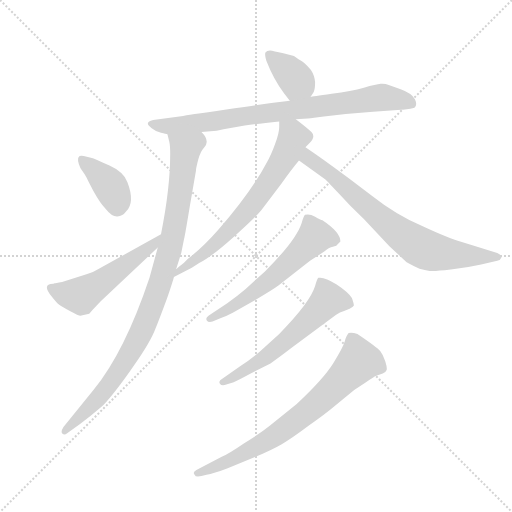
t = 0.00 s
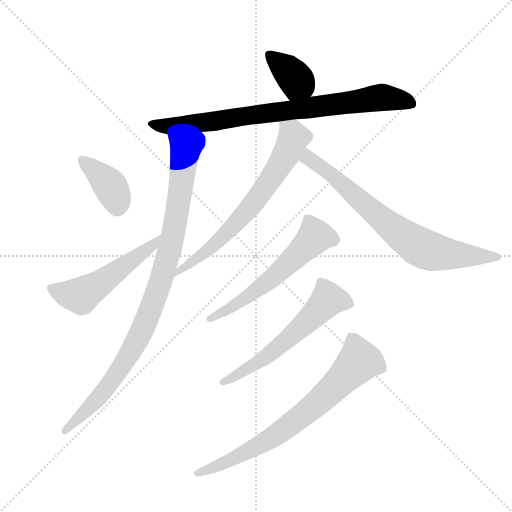
t = 1.59 s
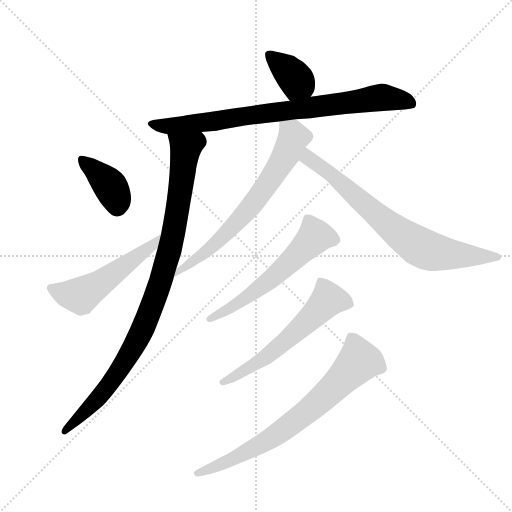
t = 3.19 s
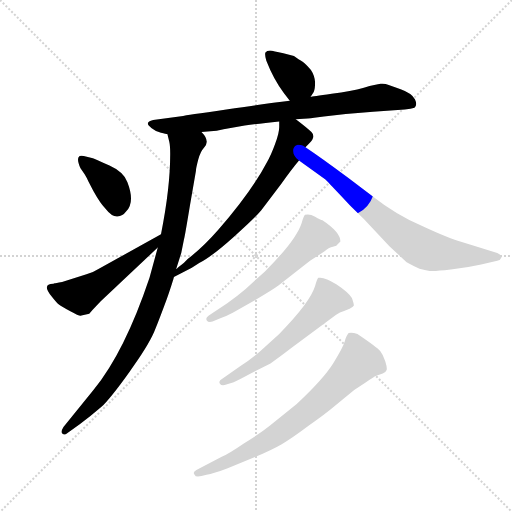
t = 4.78 s
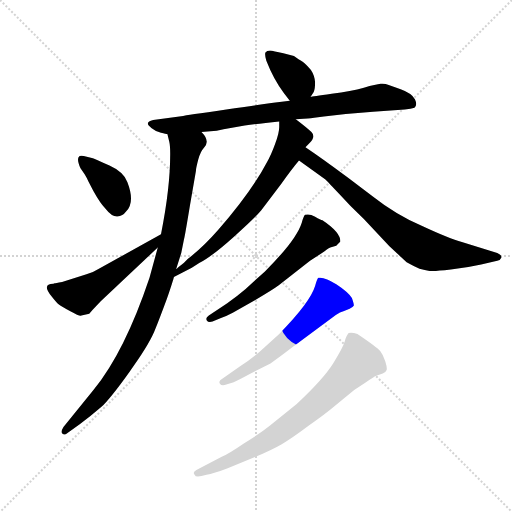
t = 6.38 s
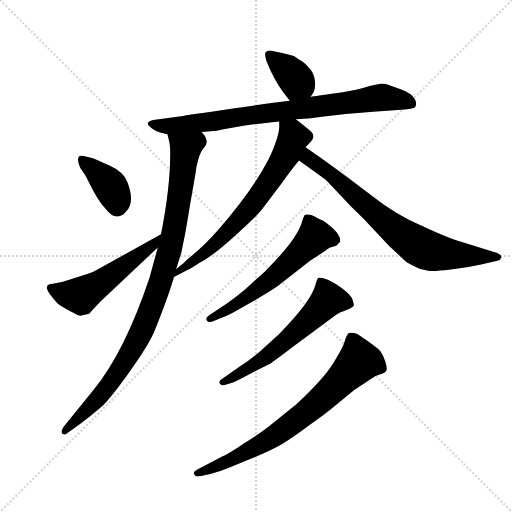
t = 7.97 s

The animated SVG that drew these frames (rendered in a browser with its animation timeline set to each time). Animation: 10 CSS @keyframes rules; one cycle of 7.97 s.

<svg version="1.1" viewBox="0 0 1024 1024" xmlns="http://www.w3.org/2000/svg">
  <g stroke="lightgray" stroke-dasharray="1,1" stroke-width="1" transform="scale(4, 4)">
    <line x1="0" y1="0" x2="256" y2="256"></line>
    <line x1="256" y1="0" x2="0" y2="256"></line>
    <line x1="128" y1="0" x2="128" y2="256"></line>
    <line x1="0" y1="128" x2="256" y2="128"></line>
  </g>
  <g transform="scale(0.92, -0.92) translate(60, -850)">
    <style type="text/css">
      
        @keyframes keyframes0 {
          from {
            stroke: blue;
            stroke-dashoffset: 374;
            stroke-width: 128;
          }
          55% {
            animation-timing-function: step-end;
            stroke: blue;
            stroke-dashoffset: 0;
            stroke-width: 128;
          }
          to {
            stroke: black;
            stroke-width: 1024;
          }
        }
        #make-me-a-hanzi-animation-0 {
          animation: keyframes0 0.5543619791666666s both;
          animation-delay: 0s;
          animation-timing-function: linear;
        }
      
        @keyframes keyframes1 {
          from {
            stroke: blue;
            stroke-dashoffset: 827;
            stroke-width: 128;
          }
          73% {
            animation-timing-function: step-end;
            stroke: blue;
            stroke-dashoffset: 0;
            stroke-width: 128;
          }
          to {
            stroke: black;
            stroke-width: 1024;
          }
        }
        #make-me-a-hanzi-animation-1 {
          animation: keyframes1 0.9230143229166666s both;
          animation-delay: 0.5543619791666666s;
          animation-timing-function: linear;
        }
      
        @keyframes keyframes2 {
          from {
            stroke: blue;
            stroke-dashoffset: 983;
            stroke-width: 128;
          }
          76% {
            animation-timing-function: step-end;
            stroke: blue;
            stroke-dashoffset: 0;
            stroke-width: 128;
          }
          to {
            stroke: black;
            stroke-width: 1024;
          }
        }
        #make-me-a-hanzi-animation-2 {
          animation: keyframes2 1.0499674479166667s both;
          animation-delay: 1.4773763020833333s;
          animation-timing-function: linear;
        }
      
        @keyframes keyframes3 {
          from {
            stroke: blue;
            stroke-dashoffset: 388;
            stroke-width: 128;
          }
          56% {
            animation-timing-function: step-end;
            stroke: blue;
            stroke-dashoffset: 0;
            stroke-width: 128;
          }
          to {
            stroke: black;
            stroke-width: 1024;
          }
        }
        #make-me-a-hanzi-animation-3 {
          animation: keyframes3 0.5657552083333334s both;
          animation-delay: 2.52734375s;
          animation-timing-function: linear;
        }
      
        @keyframes keyframes4 {
          from {
            stroke: blue;
            stroke-dashoffset: 532;
            stroke-width: 128;
          }
          63% {
            animation-timing-function: step-end;
            stroke: blue;
            stroke-dashoffset: 0;
            stroke-width: 128;
          }
          to {
            stroke: black;
            stroke-width: 1024;
          }
        }
        #make-me-a-hanzi-animation-4 {
          animation: keyframes4 0.6829427083333334s both;
          animation-delay: 3.0930989583333335s;
          animation-timing-function: linear;
        }
      
        @keyframes keyframes5 {
          from {
            stroke: blue;
            stroke-dashoffset: 685;
            stroke-width: 128;
          }
          69% {
            animation-timing-function: step-end;
            stroke: blue;
            stroke-dashoffset: 0;
            stroke-width: 128;
          }
          to {
            stroke: black;
            stroke-width: 1024;
          }
        }
        #make-me-a-hanzi-animation-5 {
          animation: keyframes5 0.8074544270833334s both;
          animation-delay: 3.776041666666667s;
          animation-timing-function: linear;
        }
      
        @keyframes keyframes6 {
          from {
            stroke: blue;
            stroke-dashoffset: 763;
            stroke-width: 128;
          }
          71% {
            animation-timing-function: step-end;
            stroke: blue;
            stroke-dashoffset: 0;
            stroke-width: 128;
          }
          to {
            stroke: black;
            stroke-width: 1024;
          }
        }
        #make-me-a-hanzi-animation-6 {
          animation: keyframes6 0.8709309895833334s both;
          animation-delay: 4.58349609375s;
          animation-timing-function: linear;
        }
      
        @keyframes keyframes7 {
          from {
            stroke: blue;
            stroke-dashoffset: 591;
            stroke-width: 128;
          }
          66% {
            animation-timing-function: step-end;
            stroke: blue;
            stroke-dashoffset: 0;
            stroke-width: 128;
          }
          to {
            stroke: black;
            stroke-width: 1024;
          }
        }
        #make-me-a-hanzi-animation-7 {
          animation: keyframes7 0.73095703125s both;
          animation-delay: 5.454427083333333s;
          animation-timing-function: linear;
        }
      
        @keyframes keyframes8 {
          from {
            stroke: blue;
            stroke-dashoffset: 597;
            stroke-width: 128;
          }
          66% {
            animation-timing-function: step-end;
            stroke: blue;
            stroke-dashoffset: 0;
            stroke-width: 128;
          }
          to {
            stroke: black;
            stroke-width: 1024;
          }
        }
        #make-me-a-hanzi-animation-8 {
          animation: keyframes8 0.73583984375s both;
          animation-delay: 6.185384114583333s;
          animation-timing-function: linear;
        }
      
        @keyframes keyframes9 {
          from {
            stroke: blue;
            stroke-dashoffset: 744;
            stroke-width: 128;
          }
          71% {
            animation-timing-function: step-end;
            stroke: blue;
            stroke-dashoffset: 0;
            stroke-width: 128;
          }
          to {
            stroke: black;
            stroke-width: 1024;
          }
        }
        #make-me-a-hanzi-animation-9 {
          animation: keyframes9 0.85546875s both;
          animation-delay: 6.921223958333333s;
          animation-timing-function: linear;
        }
      
    </style>
    
      <path d="M 615 639 L 622 650 Q 625 656 625 671 Q 624 686 616 698 Q 604 712 598 716 Q 592 719 589 721 L 579 728 L 556 734 Q 534 739 527 740 Q 520 740 517 736 Q 515 732 519 718 Q 535 677 557 648 L 570 631 C 588 607 599 614 615 639 Z" fill="lightgray"></path>
    
      <path d="M 378 563 L 411 566 L 426 569 L 472 577 Q 501 581 547 586 L 583 591 L 600 592 Q 607 592 623 594 L 644 597 Q 696 603 751 607 L 820 612 Q 834 614 841 616 Q 848 621 842 634 Q 836 647 811 656 L 785 665 Q 777 669 767.5 668 Q 758 667 731 659.5 Q 704 652 661 646 Q 618 640 615 639 L 570 631 L 548 628 Q 522 625 432 612 Q 342 599 338 598 L 273 589 Q 252 584 269 572 Q 279 564 290 561.5 Q 301 559 304 558 L 378 563 Z" fill="lightgray"></path>
    
      <path d="M 323 265 L 334 300 L 340 330 Q 342 337 353 404 L 366 479 Q 366 484 371 503 Q 376 521 383 528 Q 398 543 378 563 C 363 589 297 587 304 558 L 308 542 Q 310 534 310 515 Q 310 441 290 341 L 283 312 L 265 246 Q 211 85 144 3 L 78 -78 Q 71 -89 76 -93 Q 80 -97 86 -92 L 114 -72 Q 138 -54 160 -35 Q 181 -15 221 41 Q 261 96 275 128 Q 288 160 303 201 Q 317 242 318 248 L 323 265 Z" fill="lightgray"></path>
    
      <path d="M 115 484 L 124 471 Q 130 461 132 456 L 143 435 Q 158 408 169 397 Q 183 379 195 379.5 Q 207 380 214 390 Q 234 410 217 454 Q 209 476 178 490 Q 147 504 142 506 L 122 511 Q 113 512 112 510 Q 106 505 115 484 Z" fill="lightgray"></path>
    
      <path d="M 75 237 Q 60 234 59 234 L 56 233 Q 30 233 52 206 Q 62 193 68 188 Q 74 183 94 173 Q 113 162 117 164 L 134 168 L 141 176 L 159 195 L 283 312 C 305 333 316 356 290 341 L 154 265 Q 144 258 128 254 L 75 237 Z" fill="lightgray"></path>
    
      <path d="M 547 586 L 547 574 Q 547 561 538 537 Q 529 512 520 497 Q 487 434 415 351 Q 381 312 348 287 L 340 279 Q 325 267 323 265 C 300 246 291 234 318 248 L 357 268 L 373 278 Q 400 292 448 335 Q 495 377 508 393 L 552 451 Q 574 482 590 501 L 604 530 L 613 539 Q 627 553 617 563 Q 607 573 583 591 C 559 609 547 616 547 586 Z" fill="lightgray"></path>
    
      <path d="M 590 501 L 646 461 Q 648 460 674 432 Q 700 403 731 374 L 786 315 L 824 280 Q 840 271 852 266 Q 872 261 878 261 Q 884 260 920 264 Q 955 268 986 275 L 1021 283 Q 1028 284 1030 290 Q 1031 296 1021 300 L 944 324 Q 917 331 859 358 Q 800 384 752 422 L 696 464 Q 640 506 604 530 C 579 547 566 518 590 501 Z" fill="lightgray"></path>
    
      <path d="M 419 158 Q 431 162 446 170 L 495 198 Q 534 221 546 230 L 614 283 L 640 300 Q 652 309 658 312 L 671 316 L 680 325 Q 680 345 641 371 Q 637 372 625 379 Q 613 386 603 383 Q 600 380 596 366 Q 584 328 516 260 L 474 222 Q 454 205 434 191 L 394 164 Q 386 159 389.5 153.5 Q 393 148 402 151 L 419 158 Z" fill="lightgray"></path>
    
      <path d="M 448 19 Q 457 23 483 37 L 528 60 Q 544 71 574 94 L 670 165 Q 679 172 688 174 L 700 179 Q 708 183 709 185.5 Q 710 188 705 202 Q 697 215 671 232 Q 645 249 632 246 Q 629 243 625 228 Q 614 192 547 124 L 505 86 Q 482 66 462 54 L 424 27 Q 414 22 418 16 Q 422 10 432 14 L 448 19 Z" fill="lightgray"></path>
    
      <path d="M 389 -182 Q 404 -180 435 -168 L 493 -144 Q 531 -128 552.5 -115.5 Q 574 -103 610 -76 Q 645 -52 671 -30 L 710 2 L 734 18 Q 755 32 758 33 L 772 38 Q 779 41 780.5 45.5 Q 782 50 777.5 64.5 Q 773 79 766.5 87 Q 760 95 717 124 Q 705 128 698 126 Q 693 121 689.5 108 Q 686 95 664.5 60.5 Q 643 26 585 -28 L 527 -75 Q 506 -92 470 -114 Q 438 -136 422 -143 L 367 -172 Q 358 -177 363 -182 Q 365 -188 378 -185 L 389 -182 Z" fill="lightgray"></path>
    
    
      <clipPath id="make-me-a-hanzi-clip-0">
        <path d="M 615 639 L 622 650 Q 625 656 625 671 Q 624 686 616 698 Q 604 712 598 716 Q 592 719 589 721 L 579 728 L 556 734 Q 534 739 527 740 Q 520 740 517 736 Q 515 732 519 718 Q 535 677 557 648 L 570 631 C 588 607 599 614 615 639 Z"></path>
      </clipPath>
      <path clip-path="url(#make-me-a-hanzi-clip-0)" d="M 524 732 L 585 675 L 576 642" fill="none" id="make-me-a-hanzi-animation-0" stroke-dasharray="246 492" stroke-linecap="round"></path>
    
      <clipPath id="make-me-a-hanzi-clip-1">
        <path d="M 378 563 L 411 566 L 426 569 L 472 577 Q 501 581 547 586 L 583 591 L 600 592 Q 607 592 623 594 L 644 597 Q 696 603 751 607 L 820 612 Q 834 614 841 616 Q 848 621 842 634 Q 836 647 811 656 L 785 665 Q 777 669 767.5 668 Q 758 667 731 659.5 Q 704 652 661 646 Q 618 640 615 639 L 570 631 L 548 628 Q 522 625 432 612 Q 342 599 338 598 L 273 589 Q 252 584 269 572 Q 279 564 290 561.5 Q 301 559 304 558 L 378 563 Z"></path>
      </clipPath>
      <path clip-path="url(#make-me-a-hanzi-clip-1)" d="M 270 581 L 301 575 L 355 580 L 768 638 L 835 624" fill="none" id="make-me-a-hanzi-animation-1" stroke-dasharray="699 1398" stroke-linecap="round"></path>
    
      <clipPath id="make-me-a-hanzi-clip-2">
        <path d="M 323 265 L 334 300 L 340 330 Q 342 337 353 404 L 366 479 Q 366 484 371 503 Q 376 521 383 528 Q 398 543 378 563 C 363 589 297 587 304 558 L 308 542 Q 310 534 310 515 Q 310 441 290 341 L 283 312 L 265 246 Q 211 85 144 3 L 78 -78 Q 71 -89 76 -93 Q 80 -97 86 -92 L 114 -72 Q 138 -54 160 -35 Q 181 -15 221 41 Q 261 96 275 128 Q 288 160 303 201 Q 317 242 318 248 L 323 265 Z"></path>
      </clipPath>
      <path clip-path="url(#make-me-a-hanzi-clip-2)" d="M 312 556 L 343 521 L 320 357 L 277 201 L 240 114 L 200 45 L 133 -37 L 80 -86" fill="none" id="make-me-a-hanzi-animation-2" stroke-dasharray="855 1710" stroke-linecap="round"></path>
    
      <clipPath id="make-me-a-hanzi-clip-3">
        <path d="M 115 484 L 124 471 Q 130 461 132 456 L 143 435 Q 158 408 169 397 Q 183 379 195 379.5 Q 207 380 214 390 Q 234 410 217 454 Q 209 476 178 490 Q 147 504 142 506 L 122 511 Q 113 512 112 510 Q 106 505 115 484 Z"></path>
      </clipPath>
      <path clip-path="url(#make-me-a-hanzi-clip-3)" d="M 118 504 L 182 442 L 195 401" fill="none" id="make-me-a-hanzi-animation-3" stroke-dasharray="260 520" stroke-linecap="round"></path>
    
      <clipPath id="make-me-a-hanzi-clip-4">
        <path d="M 75 237 Q 60 234 59 234 L 56 233 Q 30 233 52 206 Q 62 193 68 188 Q 74 183 94 173 Q 113 162 117 164 L 134 168 L 141 176 L 159 195 L 283 312 C 305 333 316 356 290 341 L 154 265 Q 144 258 128 254 L 75 237 Z"></path>
      </clipPath>
      <path clip-path="url(#make-me-a-hanzi-clip-4)" d="M 54 220 L 115 207 L 257 305 L 285 335" fill="none" id="make-me-a-hanzi-animation-4" stroke-dasharray="404 808" stroke-linecap="round"></path>
    
      <clipPath id="make-me-a-hanzi-clip-5">
        <path d="M 547 586 L 547 574 Q 547 561 538 537 Q 529 512 520 497 Q 487 434 415 351 Q 381 312 348 287 L 340 279 Q 325 267 323 265 C 300 246 291 234 318 248 L 357 268 L 373 278 Q 400 292 448 335 Q 495 377 508 393 L 552 451 Q 574 482 590 501 L 604 530 L 613 539 Q 627 553 617 563 Q 607 573 583 591 C 559 609 547 616 547 586 Z"></path>
      </clipPath>
      <path clip-path="url(#make-me-a-hanzi-clip-5)" d="M 554 580 L 575 560 L 577 550 L 528 460 L 476 390 L 416 326 L 326 259" fill="none" id="make-me-a-hanzi-animation-5" stroke-dasharray="557 1114" stroke-linecap="round"></path>
    
      <clipPath id="make-me-a-hanzi-clip-6">
        <path d="M 590 501 L 646 461 Q 648 460 674 432 Q 700 403 731 374 L 786 315 L 824 280 Q 840 271 852 266 Q 872 261 878 261 Q 884 260 920 264 Q 955 268 986 275 L 1021 283 Q 1028 284 1030 290 Q 1031 296 1021 300 L 944 324 Q 917 331 859 358 Q 800 384 752 422 L 696 464 Q 640 506 604 530 C 579 547 566 518 590 501 Z"></path>
      </clipPath>
      <path clip-path="url(#make-me-a-hanzi-clip-6)" d="M 606 523 L 611 506 L 654 476 L 796 352 L 848 316 L 906 298 L 1024 294 L 1024 288" fill="none" id="make-me-a-hanzi-animation-6" stroke-dasharray="635 1270" stroke-linecap="round"></path>
    
      <clipPath id="make-me-a-hanzi-clip-7">
        <path d="M 419 158 Q 431 162 446 170 L 495 198 Q 534 221 546 230 L 614 283 L 640 300 Q 652 309 658 312 L 671 316 L 680 325 Q 680 345 641 371 Q 637 372 625 379 Q 613 386 603 383 Q 600 380 596 366 Q 584 328 516 260 L 474 222 Q 454 205 434 191 L 394 164 Q 386 159 389.5 153.5 Q 393 148 402 151 L 419 158 Z"></path>
      </clipPath>
      <path clip-path="url(#make-me-a-hanzi-clip-7)" d="M 668 328 L 647 335 L 623 334 L 511 228 L 397 157" fill="none" id="make-me-a-hanzi-animation-7" stroke-dasharray="463 926" stroke-linecap="round"></path>
    
      <clipPath id="make-me-a-hanzi-clip-8">
        <path d="M 448 19 Q 457 23 483 37 L 528 60 Q 544 71 574 94 L 670 165 Q 679 172 688 174 L 700 179 Q 708 183 709 185.5 Q 710 188 705 202 Q 697 215 671 232 Q 645 249 632 246 Q 629 243 625 228 Q 614 192 547 124 L 505 86 Q 482 66 462 54 L 424 27 Q 414 22 418 16 Q 422 10 432 14 L 448 19 Z"></path>
      </clipPath>
      <path clip-path="url(#make-me-a-hanzi-clip-8)" d="M 701 187 L 653 199 L 532 85 L 426 19" fill="none" id="make-me-a-hanzi-animation-8" stroke-dasharray="469 938" stroke-linecap="round"></path>
    
      <clipPath id="make-me-a-hanzi-clip-9">
        <path d="M 389 -182 Q 404 -180 435 -168 L 493 -144 Q 531 -128 552.5 -115.5 Q 574 -103 610 -76 Q 645 -52 671 -30 L 710 2 L 734 18 Q 755 32 758 33 L 772 38 Q 779 41 780.5 45.5 Q 782 50 777.5 64.5 Q 773 79 766.5 87 Q 760 95 717 124 Q 705 128 698 126 Q 693 121 689.5 108 Q 686 95 664.5 60.5 Q 643 26 585 -28 L 527 -75 Q 506 -92 470 -114 Q 438 -136 422 -143 L 367 -172 Q 358 -177 363 -182 Q 365 -188 378 -185 L 389 -182 Z"></path>
      </clipPath>
      <path clip-path="url(#make-me-a-hanzi-clip-9)" d="M 703 118 L 721 65 L 636 -20 L 564 -79 L 493 -124 L 371 -180" fill="none" id="make-me-a-hanzi-animation-9" stroke-dasharray="616 1232" stroke-linecap="round"></path>
    
  </g>
</svg>
